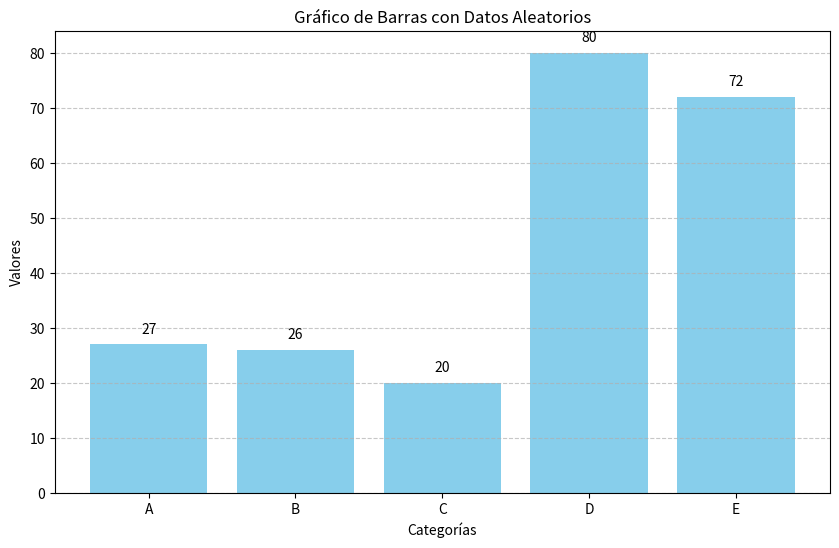

This figure's Python source:
#!/usr/bin/env python3
# -*- coding: utf-8 -*-
"""
Script que genera un gráfico de barras con datos aleatorios y lo guarda como 'grafico.png'
"""
import matplotlib.pyplot as plt
import numpy as np

# Generar datos aleatorios
categorias = ['A', 'B', 'C', 'D', 'E']
valores = np.random.randint(1, 100, size=len(categorias))

# Crear gráfico de barras
plt.figure(figsize=(10, 6))
plt.bar(categorias, valores, color='skyblue')
plt.title('Gráfico de Barras con Datos Aleatorios')
plt.xlabel('Categorías')
plt.ylabel('Valores')
plt.grid(axis='y', linestyle='--', alpha=0.7)

# Añadir valores encima de las barras
for i, v in enumerate(valores):
    plt.text(i, v + 2, str(v), ha='center')

# Guardar el gráfico
plt.savefig('grafico.png')
print("Gráfico guardado como 'grafico.png'")

# Mostrar el gráfico (opcional)
# plt.show()
